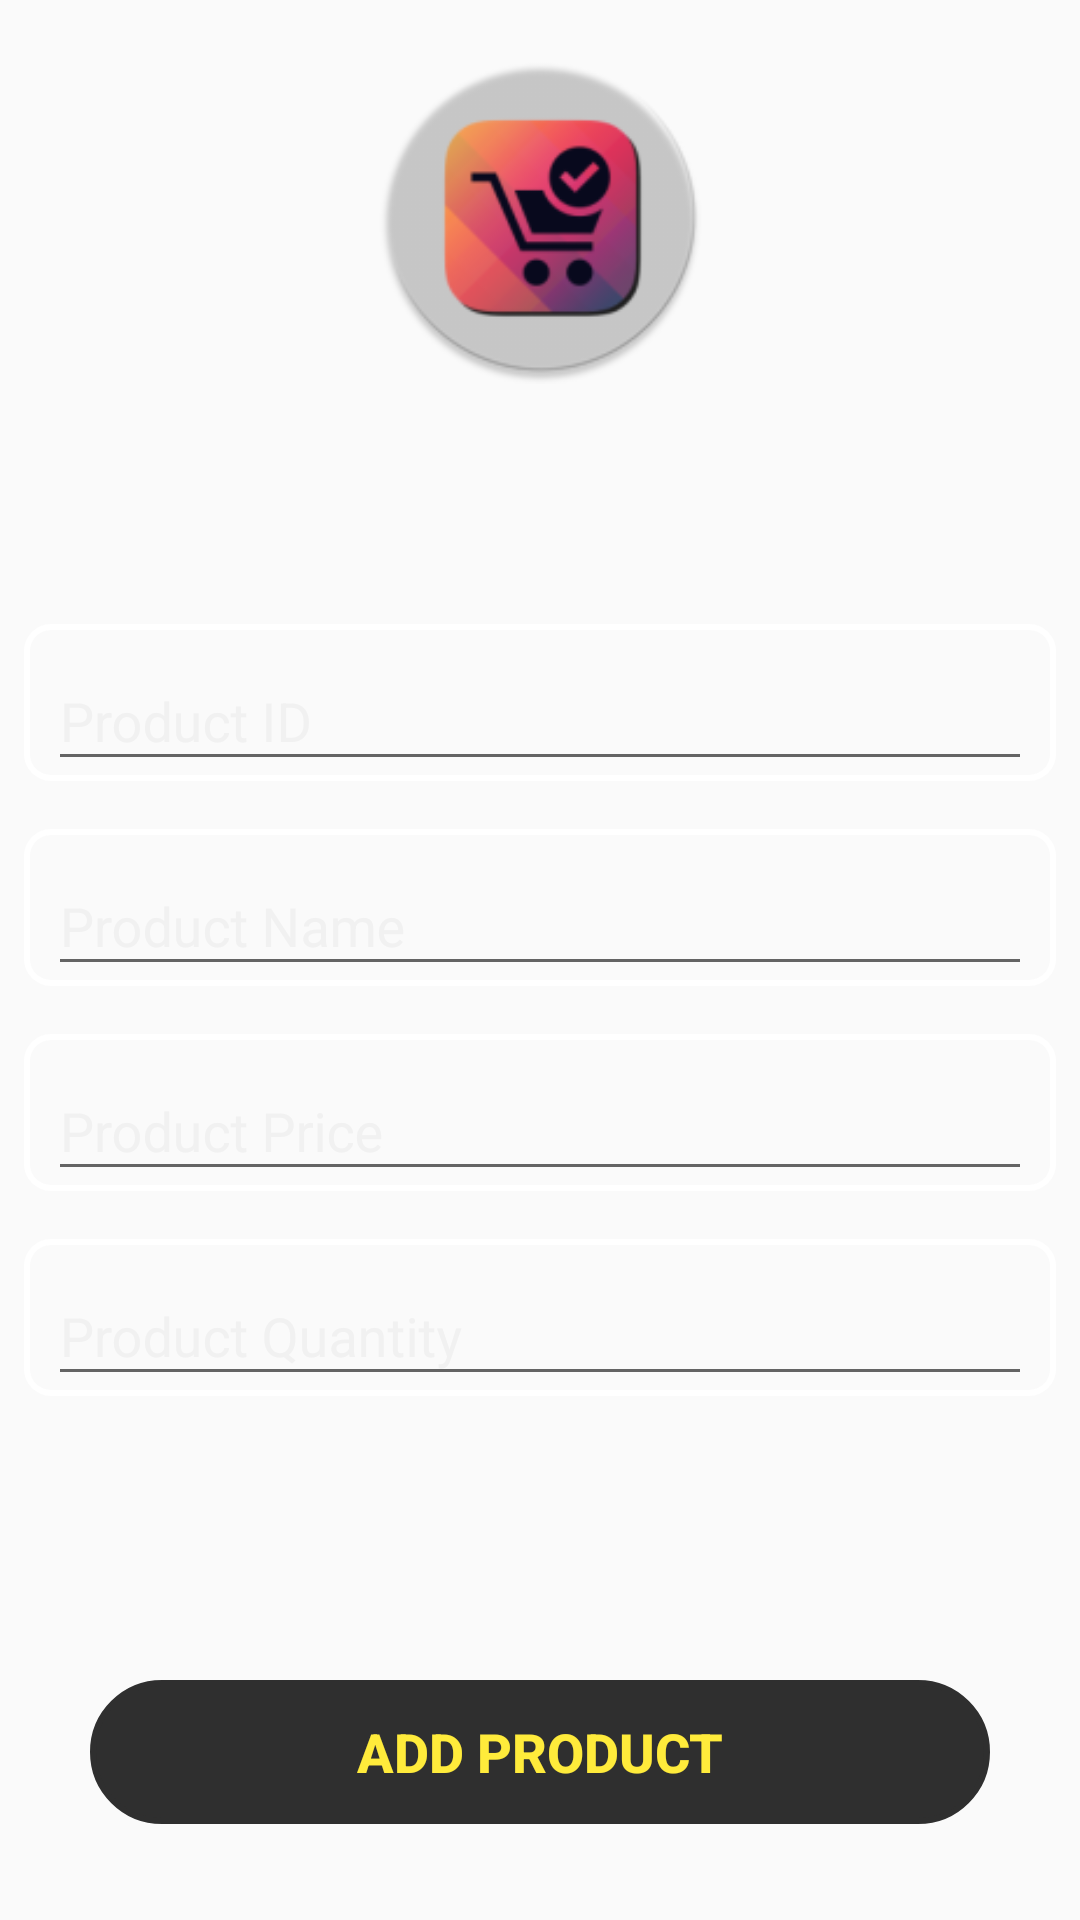

Layout XML and referenced resources for this Android screen:
<!-- AndroidManifest.xml: application theme AppTheme -->
<!-- res/layout/activity_admin.xml -->
<?xml version="1.0" encoding="utf-8"?>
<androidx.constraintlayout.widget.ConstraintLayout xmlns:android="http://schemas.android.com/apk/res/android"
    xmlns:app="http://schemas.android.com/apk/res-auto"
    xmlns:tools="http://schemas.android.com/tools"
    android:layout_width="match_parent"
    android:layout_height="match_parent"
    android:background="@drawable/bckground"
    android:backgroundTint="#99000000"
    android:backgroundTintMode="src_atop"
    tools:context=".UI.AdminActivity">

    <ImageView
        android:id="@+id/prd_img"
        android:layout_width="193dp"
        android:layout_height="112dp"
        android:layout_marginStart="8dp"
        android:layout_marginTop="16dp"
        android:layout_marginEnd="8dp"
        app:layout_constraintEnd_toEndOf="parent"
        app:layout_constraintStart_toStartOf="parent"
        app:layout_constraintTop_toTopOf="parent"
        app:srcCompat="@mipmap/ic_launcher_round" />

    <com.google.android.material.textfield.TextInputLayout
        android:id="@+id/textInputLayout5"
        android:layout_width="0dp"
        android:layout_height="wrap_content"
        android:layout_marginStart="8dp"
        android:layout_marginTop="80dp"
        android:layout_marginEnd="8dp"
        android:background="@drawable/stroke_white"
        android:textColorHint="#F1F1F1"
        app:layout_constraintEnd_toEndOf="parent"
        app:layout_constraintStart_toStartOf="parent"
        app:layout_constraintTop_toBottomOf="@+id/prd_img">

        <com.google.android.material.textfield.TextInputEditText
            android:id="@+id/edtPrdId"
            android:layout_width="match_parent"
            android:layout_height="wrap_content"
            android:layout_marginLeft="8dp"
            android:layout_marginRight="8dp"
            android:hint="Product ID"
            android:inputType="number"
            android:singleLine="true"
            android:textColor="#ffffff"
            android:textColorHint="@android:color/background_light"
            android:textColorLink="@color/common_google_signin_btn_text_dark_default" />
    </com.google.android.material.textfield.TextInputLayout>

    <com.google.android.material.textfield.TextInputLayout
        android:id="@+id/textInputLayout6"
        android:layout_width="0dp"
        android:layout_height="wrap_content"
        android:layout_marginStart="8dp"
        android:layout_marginTop="16dp"
        android:layout_marginEnd="8dp"
        android:background="@drawable/stroke_white"
        android:textColorHint="#F1F1F1"
        app:layout_constraintEnd_toEndOf="parent"
        app:layout_constraintStart_toStartOf="parent"
        app:layout_constraintTop_toBottomOf="@+id/textInputLayout5">

        <com.google.android.material.textfield.TextInputEditText
            android:id="@+id/edtProdName"
            android:layout_width="match_parent"
            android:layout_height="wrap_content"
            android:layout_marginLeft="8dp"
            android:layout_marginRight="8dp"
            android:hint="Product Name"
            android:inputType="text"
            android:singleLine="true"
            android:textColor="#ffffff"
            android:textColorHint="@color/common_google_signin_btn_text_dark_default"
            android:textColorLink="@color/common_google_signin_btn_text_dark_default" />
    </com.google.android.material.textfield.TextInputLayout>

    <com.google.android.material.textfield.TextInputLayout
        android:id="@+id/textInputLayout7"
        android:layout_width="0dp"
        android:layout_height="wrap_content"
        android:layout_marginStart="8dp"
        android:layout_marginTop="16dp"
        android:layout_marginEnd="8dp"
        android:background="@drawable/stroke_white"
        android:textColorHint="#F1F1F1"
        app:layout_constraintEnd_toEndOf="parent"
        app:layout_constraintHorizontal_bias="0.0"
        app:layout_constraintStart_toStartOf="parent"
        app:layout_constraintTop_toBottomOf="@+id/textInputLayout6">

        <com.google.android.material.textfield.TextInputEditText
            android:id="@+id/edtProdPrice"
            android:layout_width="match_parent"
            android:layout_height="wrap_content"
            android:layout_marginLeft="8dp"
            android:layout_marginRight="8dp"
            android:hint="Product Price"
            android:inputType="number"
            android:singleLine="true"
            android:textColor="#ffffff"
            android:textColorHint="@color/common_google_signin_btn_text_dark_default" />
    </com.google.android.material.textfield.TextInputLayout>

    <com.google.android.material.textfield.TextInputLayout
        android:id="@+id/textInputLayout8"
        android:layout_width="0dp"
        android:layout_height="wrap_content"
        android:layout_marginStart="8dp"
        android:layout_marginTop="16dp"
        android:layout_marginEnd="8dp"
        android:background="@drawable/stroke_white"
        android:textColorHint="#F1F1F1"
        app:layout_constraintEnd_toEndOf="parent"
        app:layout_constraintHorizontal_bias="0.0"
        app:layout_constraintStart_toStartOf="parent"
        app:layout_constraintTop_toBottomOf="@+id/textInputLayout7">

        <com.google.android.material.textfield.TextInputEditText
            android:id="@+id/edtProdQuantity"
            android:layout_width="match_parent"
            android:layout_height="wrap_content"
            android:layout_marginLeft="8dp"
            android:layout_marginRight="8dp"
            android:hint="Product Quantity"
            android:inputType="number"
            android:singleLine="true"
            android:textColor="#ffffff"
            android:textColorHint="@color/common_google_signin_btn_text_dark_default" />
    </com.google.android.material.textfield.TextInputLayout>

    <Button
        android:id="@+id/btnAddProd"
        android:layout_width="300dp"
        android:layout_height="wrap_content"
        android:layout_marginStart="8dp"
        android:layout_marginEnd="8dp"
        android:layout_marginBottom="32dp"
        android:background="@drawable/button_stroke"
        android:backgroundTint="#2F2F2F"
        android:text="Add Product"
        android:textColor="#FFEB3B"
        android:textSize="18sp"
        android:textStyle="bold"
        app:layout_constraintBottom_toBottomOf="parent"
        app:layout_constraintEnd_toEndOf="parent"
        app:layout_constraintHorizontal_bias="0.5"
        app:layout_constraintStart_toStartOf="parent" />

</androidx.constraintlayout.widget.ConstraintLayout>
<!-- resources referenced by this layout -->
<resources>
  <!-- drawable button_stroke (drawable) -->
  <?xml version="1.0" encoding="utf-8"?>
  <shape xmlns:android="http://schemas.android.com/apk/res/android">
      <stroke android:color="#000000" android:width="2dp" />
      <corners android:radius="200dp" />
  
  </shape>
  <!-- drawable stroke_white (drawable) -->
  <?xml version="1.0" encoding="utf-8"?>
  <shape xmlns:android="http://schemas.android.com/apk/res/android">
      <stroke android:color="#ffffff" android:width="2dp" />
      <corners android:radius="8dp" />
  
  </shape>
  <!-- mipmap ic_launcher_round: png bitmap (mipmap-hdpi, 5834 bytes) -->
  <style name="AppTheme" parent="Theme.AppCompat.Light.DarkActionBar">
          
          <item name="android:windowContentTransitions">true</item>
          <item name="colorPrimary">#2F2F2F</item>
          <item name="colorPrimaryDark">@color/colorPrimaryDark</item>
          <item name="colorAccent">@color/colorAccent</item>
      </style>
  <color name="colorPrimaryDark">#00574B</color>
  <color name="colorAccent">#D81B60</color>
</resources>
